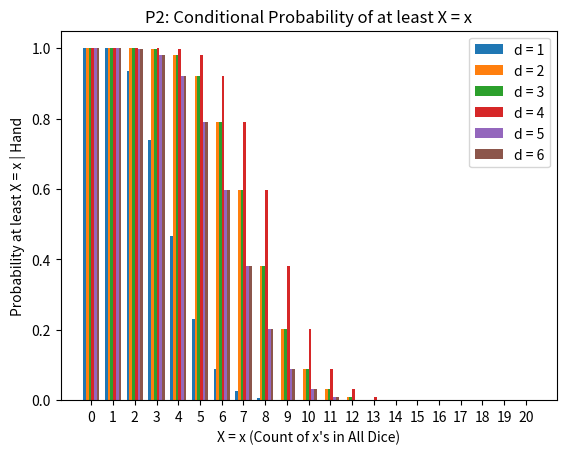

Source code (Python): (Note: this script raises an exception after producing the figure.)
import random
import numpy as np

from math import ceil

from collections import Counter
from typing import List
from scipy.stats import binom
import matplotlib.pyplot as plt
import sys
import time

# Set global variables
NUM_HUMANS = 1
NUM_BOTS = 3
NUM_PLAYERS = NUM_HUMANS + NUM_BOTS
MAX_DICE_PER_PLAYER = 5
MAX_TOTAL_DICE = NUM_PLAYERS * MAX_DICE_PER_PLAYER
DICE_SIDES = 6

#random.seed(123)
# Set round-specfic variables
player_dice_left = MAX_DICE_PER_PLAYER
total_dice_left = MAX_TOTAL_DICE
unseen_dice_left = total_dice_left - player_dice_left  # 20 total dice of which 5 dice are seen and the rest unseen
player_hand = sorted([random.randint(1, DICE_SIDES) for x in range(player_dice_left)])


class Player:
  def __init__(self, hand: List[int], risk_thres: float, likely_thres: float,
                exactly_thres: float, bluff_thres: float, bluff_prob: float,
                trustability: float, playerID: int, num_dice_unseen: int,
                verbose: int = 0):
    """
    Players have a hand, which is a list of dice values, which vary between
    1 and DICE_SIDES i.e. 6. If the conditional probability of a callable bet
    is larger than likely_thres, then the player always plays that. If there is
    no callable bet with probability >= likely_thresh, then the player may call
    bullshit on the received bet. A player only calls bullshit if the
    conditional probability of the received bet is less than risk_thresh.
    If the received bet has probability larger than risk_thresh, then the player
    either: (A) raises the bet to the next callable bet that has highest conditional
    probability, OR (B) calls 'exactly' if the conditional probability of 'exactly' is higher than the
    conditional probability of the highest bet, OR (C) with some probability bluff_prob, bets a bluff,
    which is a call with conditional probability at least bluff_thres.
    """
    self.verbose = verbose
    self.hand = hand
    self.risk_thres = risk_thres
    self.likely_thres = likely_thres
    self.exactly_thres = exactly_thres
    self.bluff_thres = bluff_thres
    self.bluff_prob = bluff_prob
    self.trustability = trustability
    self.playerID = playerID
    self.player_type = 'Bot'
    self.num_dice_unseen = num_dice_unseen
    self.num_dice_in_game = num_dice_unseen + len(self.hand)
    self.conditional_dist = None
    self.exactly_dist = None

    self.calculate_cond_dist(num_dice_unseen)
    self.calculate_exactly_dist(num_dice_unseen)

  def calculate_conditional_distributions(self, cumulative_calls_list: List[int]):
      """
      Given this player's hand and the number of unseen dice, return a list of
      length equal to the number of sides of a die (i.e. 6), where each of these
      lists contains the probabilities of seeing a count of at least X in the game.

      Usage: self.calculate_conditional_distributions()

      """

      counts_of_numbers = Counter(self.hand)
      conditional_distributions_list_of_lists = []
      for number in range(1, DICE_SIDES + 1):
        # count quantity of dice in hand
        if number in list(counts_of_numbers.keys()):
          count_in_hand = counts_of_numbers[number]
        else:
          count_in_hand = 0

        # Include aces in the count for non-aces
        if number != 1 and 1 in list(counts_of_numbers.keys()):
            count_in_hand += counts_of_numbers[1]

        # Aces are wild
        if number == 1:
          number_prob = 1 / 6
          cumulative_calls_for = cumulative_calls_list[number - 1]
          cumulative_calls_against = (1 / 2) *  (number_prob) * sum(cumulative_calls_list[1:])
        else:
          number_prob = 1 / 3
          cumulative_calls_for = cumulative_calls_list[number - 1] + cumulative_calls_list[1 - 1]
          if number < 6:
            cumulative_calls_against = (number_prob) * sum(cumulative_calls_list[1:number - 1] + cumulative_calls_list[number:])
          else:
            cumulative_calls_against = (number_prob) * sum(cumulative_calls_list[1:5])
        alpha = (self.num_dice_unseen * number_prob) + (self.trustability * cumulative_calls_for)
        beta = self.num_dice_unseen * (1 -  number_prob) + (self.trustability * cumulative_calls_against)
        conditional_number_prob = alpha / (alpha + beta)

        if self.verbose:
          print(f'{self.playerID}: d = {number}: calls for / calls against = {cumulative_calls_for} / {cumulative_calls_against} -> prob = {conditional_number_prob}')

        # These are the unconditional probabilities of the unseen dice
        # TODO: still need to standardize
        unconditional_probabilities = [1 - binom.cdf(n=self.num_dice_unseen, p=conditional_number_prob, k = x) + \
              binom.pmf(n=self.num_dice_unseen, p=conditional_number_prob, k = x) \
              for x in range(1, self.num_dice_unseen + 1)]

        # print(f'unseen probs: {len(unconditional_probabilities)} -> {unconditional_probabilities}')

        # Initialize conditional probability to 1.0 if you have them in your hand,
        #   initialize to -1.0 for those not in your hand (to easily spot an error),
        #   and initialize to 0.0 those that remain, so that the domain is
        #   self.num_dice_unseen + len(self.hand) (i.e. 15 + 5 = 20)
        conditional_probabilities = [1.0] * (count_in_hand + 1) + \
        [-1.0] * len(unconditional_probabilities) + [0.0] * (len(player_hand) - count_in_hand)
        for i, prob in enumerate(unconditional_probabilities):
          if i > self.num_dice_unseen + len(self.hand):
            break
          conditional_probabilities[i + count_in_hand + 1] = unconditional_probabilities[i]

        conditional_distributions_list_of_lists.append(conditional_probabilities)

        # print(f'cond probs: {len(conditional_probabilities)} -> {conditional_probabilities}')

      return conditional_distributions_list_of_lists

  def recalculate_cond_dist(self, cumulative_calls_list: List[int]):
    c = self.calculate_conditional_distributions(cumulative_calls_list=cumulative_calls_list)
    self.conditional_dist = np.array(c)
    self.num_dice_unseen = num_dice_unseen
    self.num_dice_in_game = num_dice_unseen + len(self.hand)

  def calculate_cond_dist(self, num_dice_unseen):
    c = get_conditional_distributions(self.hand, num_dice_unseen)
    self.conditional_dist = np.array(c)
    self.num_dice_unseen = num_dice_unseen
    self.num_dice_in_game = num_dice_unseen + len(self.hand)

  def calculate_exactly_dist(self, num_dice_unseen):
    e = get_exactly_distributions(self.hand, num_dice_unseen)
    self.exactly_dist = np.array(e)

  def _get_highest_probability_call(self, m):
    max_prob = np.max(m)
    # TODO: what if multiple options have the same probability?
    idx_flat = np.argmax(m)
    idx = np.unravel_index(idx_flat, m.shape)
    return max_prob, idx

  def _get_bluff_call(self, m):
    # zero out highest probability call
    max_prob, idx = self._get_highest_probability_call(m)
    m[idx[0], idx[1]] = 0

    # zero out calls that don't pass bluff threshold
    mask = m > self.bluff_thres
    candidate_indices = np.where(mask)
    combined_indices = list(zip(candidate_indices[0], candidate_indices[1]))

    if len(combined_indices) == 0:
      return None, None

    # pick out a call at random
    bluff_idx = random.choice(combined_indices)
    bluff_prob = m[bluff_idx[0], bluff_idx[1]]
    return bluff_prob, bluff_idx

  def first_action(self):
    cda_mat = self.conditional_dist[:,1:].copy()
    max_prob, idx = self._get_highest_probability_call(cda_mat)
    return {'quantity': idx[1]+1, 'dice': idx[0]+1, 'bs': False, 'exactly': False}

  def action(self, prev_action=None, plot=False):
    if prev_action == None:
      return self.first_action()

    ## create matrix with set of impossible calls zero-ed out
    d = prev_action['dice']
    q = prev_action['quantity']
    cda_mat = self.conditional_dist[:,1:].copy() # remove at least 0 col
    exa_prob = self.exactly_dist[d-1, q] # no column removal

    if d == 1:
      # here I removed , self.num_dice_in_game, this means if there are only a couple die
      # in the game it would not need to double + 1 which would be a problem theoretically

      # zero-out un-allowed non-ace calls
      cda_mat[1:,:min(self.num_dice_in_game, q*2 + 1) - 1] = -1.0

      # Zero-out un-allowed ace calls
      cda_mat[0, :min(self.num_dice_in_game, q)] = -1.0

    else:
      # If q = 5 and d = 2, i.e. if I call 5 2's, you can still call 5 3's.
      # So, the min quantity the next person can call is still q = 5.
      # This is true unless d = 6, which is the highest number, but that's OK.

      # Zero out unallowed non-ace calls
      # any non-ace call w/ Q <= q - 1
      cda_mat[1:,:max(min(self.num_dice_in_game, q - 1), 0),] = -1.0
      # any D <= d w/ Q = q
      cda_mat[1:d,min(self.num_dice_in_game, q - 1)] = -1.0

      # Zero out unallowed ace calls
      cda_mat[0,:ceil(q/2) - 1] = -1.0

    if self.verbose > 1:
      print('Probabilities: {}'.format(cda_mat))
      if plot:
        plot_distributions(cond_distributions=self.conditional_dist,
                         player_id=self.playerID)

    # TODO: check bullshit probability before bluffing: if what the other says is very unlikely, don't bluff
    # decide on whether or not to bluff (random)
    decide_bluff = np.random.binomial(n=1,p=self.bluff_prob, size=1)[0]
    if decide_bluff == 1:
      bluff_prob, b_idx = self._get_bluff_call(cda_mat)
      if b_idx:
        if self.verbose:
          print(f'Bluff: Probability of at least {b_idx[1]+1} {b_idx[0]+1}\'s: {bluff_prob}')
        bluff_action = {'quantity': b_idx[1]+1, 'dice': b_idx[0]+1, 'bs': False, 'exactly': False}
        return bluff_action

    # find highest probability call
    max_prob, idx = self._get_highest_probability_call(cda_mat)
    if max_prob <= 0:  # If highest probability play is 0.0, must call bullshit
      return {'quantity': q, 'dice': d, 'bs': True, 'exactly': False}
    else:
      if self.verbose:
          print(f'Probability of at least {idx[1]+1} {idx[0]+1}\'s: {max_prob}')
      best_action = {'quantity': idx[1]+1, 'dice': idx[0]+1, 'bs': False, 'exactly': False}

    # evaluate against likely threshold
    if max_prob > self.likely_thres:
      return best_action

    # check risk threshold
    prob_prev_action = self.conditional_dist[d - 1][q]
    prob_bullshit_wins = 1 - prob_prev_action
    if prob_prev_action < self.risk_thres:
      if self.verbose:
        print(f'Probability of at least {q} {d}\'s = {prob_prev_action} < {self.risk_thres} -> BS')
      return {'bs': True, 'dice':d, 'quantity':q, 'exactly': False}
    if self.verbose:
      print(f'Probability of at least {q} {d}\'s = {prob_prev_action} > {self.risk_thres} -> RAISE')

    # Exactly only an option if number of dice left is at least half of what you started with
    # Call exactly if probability is above threshold, or if its more likely than best action
    if self.num_dice_in_game >= (MAX_TOTAL_DICE / 2):
      if self.verbose:
        print(f'Probability of exactly {q} {d}\'s: {exa_prob}')
      if exa_prob > self.exactly_thres or (exa_prob > max_prob):
        return {'quantity': q, 'dice': d, 'bs': False, 'exactly': True}

    # else, make highest probability call
    return best_action

class HumanPlayer(Player):
  def __init__(self, hand: List[int], playerID: int, num_dice_unseen: int, trustability: float, verbose: int = 0):
    """
    Humans can also play.
    """
    self.playerID = playerID
    self.hand = hand
    self.verbose = verbose
    self.num_dice_unseen = num_dice_unseen
    self.trustability = trustability
    self.player_type = 'Human'

    self.calculate_cond_dist(num_dice_unseen)
    self.calculate_exactly_dist(num_dice_unseen)

  def action(self, prev_action=None, plot=False):
    if plot:
      plot_distributions(cond_distributions=self.conditional_dist,
                           player_id=self.playerID)
    invalid_call = True
    while invalid_call:
        player_call = input('Play Format: \{quantity\} \{number\} OR \'bs\' OR \'exactly\':    ')
        if prev_action is not None:
          if player_call == 'bs':  # BS
            invalid_call = False
            action = prev_action.update({'bs': True})
          elif player_call == 'exactly':  # Exactly
            if self.num_dice_unseen + self.hand.size >= MAX_TOTAL_DICE / 2:
                invalid_call = False
                action = prev_action.update({'exactly': True})
            else:
                invalid_reason = 'Not enough dice for exactly.'
          elif len([int(i) for i in player_call.split() if i.isdigit()]) == 2:  # RAISE
            raise_call = [int(i) for i in player_call.split() if i.isdigit()]
            quantity = raise_call[0]
            dice = raise_call[1]
            if prev_action['dice'] == 1:
              if dice == 1 and quantity > prev_action['quantity']:
                  invalid_call = False
              elif 2 <= dice <= 6 and quantity >= 2*prev_action['quantity'] + 1:
                  invalid_call = False
              else:
                invalid_reason = f'After {prev_action["quantity"]} aces, lowest call is \
                  {prev_action["quantity"] + 1} aces or {2*prev_action["quantity"] + 1} 2s'
            elif 2 <= prev_action['dice'] <= 6:
              if dice == 1 and quantity >= prev_action['quantity'] / 2:
                invalid_call = False
              elif quantity == prev_action['quantity'] and dice >= prev_action['dice']:
                invalid_call = False
              elif quantity > prev_action['quantity']:
                invalid_call = False
              else:
                if prev_action['dice'] == 6:
                  invalid_reason = f'After {prev_action["quantity"]} 6s, lowest call is \
                    {prev_action["quantity"] + 1} 2s or {int(np.ceil(prev_action["quantity"] / 2))} 1s'
                else:
                  invalid_reason = f'After {prev_action["quantity"]} {prev_action["dice"]}s, lowest call is \
                    {prev_action["quantity"]} {prev_action["dice"] + 1}s or \
                    {int(np.ceil(prev_action["quantity"] / 2))} 1s'
          else:
            invalid_reason = f'What is that? Try again.'
          if invalid_call:
            print('ERROR: INVALID CALL. {}. Got: {}'.format(invalid_reason, raise_call))
          else:
            action = {'quantity': quantity, 'dice': dice, 'bs': False, 'exactly': False}
        else:
          if len([int(i) for i in player_call.split() if i.isdigit()]) == 2:  # RAISE
            raise_call = [int(i) for i in player_call.split() if i.isdigit()]
            quantity = raise_call[0]
            dice = raise_call[1]
            if 1 <= dice <= 6:
              invalid_call = False
            else:
              invalid_reason = 'Dice must be within 1 and 6.'
          else:
            invalid_reason = 'Must start with 2 integers.'

    return action

  def calculate_cond_dist(self, num_dice_unseen):
    c = get_conditional_distributions(self.hand, num_dice_unseen)
    self.conditional_dist = np.array(c)
    self.num_dice_unseen = num_dice_unseen
    self.num_dice_in_game = num_dice_unseen + len(self.hand)



def get_conditional_distributions(player_hand: List[int], num_dice_unseen: int = 15):
  """
  Given this player's hand and the number of unseen dice, return a list of
  length equal to the number of sides of a die (i.e. 6), where each of these
  lists contains the probabilities of seeing a count of at least X in the game.

  Usage: get_conditional_distributions(player_hand = [5, 2, 3, 4, 3], num_dice_unseen = 10)

  """
  counts_of_numbers = Counter(player_hand)
  conditional_distributions_list_of_lists = []
  for number in range(1, DICE_SIDES + 1):
    # count quantity of dice in hand
    if number in list(counts_of_numbers.keys()):
      count_in_hand = counts_of_numbers[number]
    else:
      count_in_hand = 0

    # Include aces in the count for non-aces
    if number != 1 and 1 in list(counts_of_numbers.keys()):
        count_in_hand += counts_of_numbers[1]

    # Aces are wild
    if number == 1:
      number_prob = 1/6
    else:
      number_prob = 1/3

    # These are the unconditional probabilities of the unseen dice
    unconditional_probabilities = [1 - binom.cdf(n=num_dice_unseen, p=number_prob, k = x) + \
          binom.pmf(n=num_dice_unseen, p=number_prob, k = x) \
          for x in range(1, num_dice_unseen + 1)]

    # print(f'unseen probs: {len(unconditional_probabilities)} -> {unconditional_probabilities}')

    # Initialize conditional probability to 1.0 if you have them in your hand,
    #   initialize to -1.0 for those not in your hand (to easily spot an error),
    #   and initialize to 0.0 those that remain, so that the domain is
    #   num_dice_unseen + len(player_hand) (i.e. 15 + 5 = 20)
    conditional_probabilities = [1.0] * (count_in_hand + 1) + \
    [-1.0] * len(unconditional_probabilities) + [0.0] * (len(player_hand) - count_in_hand)
    for i, prob in enumerate(unconditional_probabilities):
      if i > num_dice_unseen + len(player_hand):
        break
      conditional_probabilities[i + count_in_hand + 1] = unconditional_probabilities[i]

    conditional_distributions_list_of_lists.append(conditional_probabilities)

    # print(f'cond probs: {len(conditional_probabilities)} -> {conditional_probabilities}')

  return conditional_distributions_list_of_lists

def get_exactly_distributions(player_hand: List[int], num_dice_unseen: int = 15):
  """
  Given this player's hand and the number of unseen dice, return a list of
  length equal to the number of sides of a die (i.e. 6), where each of these
  lists contains the probabilities of seeing a count of exactly X in the game.

  Usage: get_exactly_distributions(player_hand = [5, 2, 3, 4, 3], num_dice_unseen = 10)

  """
  counts_of_numbers = Counter(player_hand)
  conditional_exactly_distributions_list_of_lists = []
  for number in range(1, DICE_SIDES + 1):
    # count quantity of dice in hand
    if number in list(counts_of_numbers.keys()):
      count_in_hand = counts_of_numbers[number]
    else:
      count_in_hand = 0

    # Include aces in the count for non-aces
    if number != 1 and 1 in list(counts_of_numbers.keys()):
        count_in_hand += counts_of_numbers[1]

    # Aces are wild
    if number == 1:
      number_prob = 1/6
    else:
      number_prob = 1/3

    # These are the unconditional probabilities of the unseen dice
    unconditional_exactly_probabilities = [binom.pmf(n=num_dice_unseen, p=number_prob, k = x) \
          for x in range(0, num_dice_unseen + 1)]

    # print(f'unseen probs: {len(unconditional_exactly_probabilities)} -> {unconditional_exactly_probabilities}')
    # Initialize conditional exactly probability to 0.0 for anything less than what you have in your hand,
    # 1.0 for what you have in your hand,
    #   initialize to -1.0 for those not in your hand (to easily spot an error),
    #   and initialize to 0.0 those that remain, so that the domain is
    #   num_dice_unseen + len(player_hand) (i.e. 15 + 5 = 20)
    conditional_exactly_probabilities = [0] * (count_in_hand) + \
    [-1.0] * len(unconditional_exactly_probabilities) + [0.0] * (len(player_hand) - count_in_hand)
    for i, prob in enumerate(unconditional_exactly_probabilities):
      if i > num_dice_unseen + len(player_hand):
        break
      conditional_exactly_probabilities[i + count_in_hand] = unconditional_exactly_probabilities[i]

    conditional_exactly_distributions_list_of_lists.append(conditional_exactly_probabilities)

    # print(f'cond probs: {len(conditional_probabilities)} -> {conditional_probabilities}')

  return conditional_exactly_distributions_list_of_lists


def plot_distributions(cond_distributions: List[List[float]], player_id: int = 0):
  """
  Plot probabilities.

  Usage:
  cond_dist = get_conditional_distributions(player_hand = [5, 2, 3, 4, 3], num_dice_unseen = 10)
  plot_distributions(cond_distributions = cond_dist)

  """
  fig, ax = plt.subplots()
  ax.set_title(f'P{player_id}: Conditional Probability of at least X = x')
  for i, x in enumerate(cond_distributions):
    ax.set_xlabel(f'X = x (Count of x\'s in All Dice)')
    ax.set_ylabel(f'Probability at least X = x | Hand')
    ax.bar(x = [x - 5/16 + (i/8) for x in range(len(cond_distributions[i]))],
           height = cond_distributions[i],
           width=(1/8),
           label = f'd = {i + 1}')
  ax.set_xticks(ticks=range(len(cond_distributions[0])))
  plt.legend()
  plt.show()


def runGame(verbose: int = 0):
  # instantiate players
  r = 0.37  # risk / bullshit threshold
  l = 0.8  # likely threshold
  e = 0.4  # exactly threshold
  bt = 0.37 # bluff threshold
  bp = 0.2 # bluff probability
  trust = 1.0  # trustability
  player_list = []
  total_dice_left = MAX_TOTAL_DICE

  player_order = ['BOT'] * NUM_BOTS + ['HUMAN'] * NUM_HUMANS
  for i, player_type in enumerate(random.sample(player_order, len(player_order))):
      h = np.random.randint(1, DICE_SIDES + 1, MAX_DICE_PER_PLAYER)
      if player_type == 'BOT':
        # Every player has same params
        p = Player(hand = h, risk_thres = r, likely_thres = l, exactly_thres = e, bluff_prob = bp, bluff_thres = bt,
                    trustability = trust, playerID= i + 1, num_dice_unseen = total_dice_left - h.size,
                    verbose = verbose)

      elif player_type == 'HUMAN':
        p = HumanPlayer(hand = h, playerID = i + 1, trustability = trust, num_dice_unseen = total_dice_left - h.size)

      player_list.append(p)
  print('Player order: {}'.format([(p.playerID, p.player_type) for p in player_list]))

  round = 0
  starting_player_index = 0  # Player 1 starts first round
  while(len(player_list) > 1):
    round = round + 1
    print("---------------------------------------------------------------------------------------------------")
    print("ROUND " + str(round))
    if NUM_HUMANS == 0:
      for player in player_list:
        if player.player_type == 'Bot':
          print(f'Bot Player #{player.playerID}: {player.hand}, {player.num_dice_unseen} unseen dice')
    elif NUM_HUMANS == 1:
      for player in player_list:
        if player.player_type == 'Bot':
          hidden_hand = ['X'] * len(player.hand)
          print(f'Bot Player #{player.playerID}: {hidden_hand}, {player.num_dice_unseen} unseen dice')
        else:
          print(f'Human Player #{player.playerID}: {player.hand}, {player.num_dice_unseen} unseen dice')
    i = 0
    prev_a = None
    end_round = False
    number_counter = [0] * 6  # To keep track of what's been said
    rotated_player_list = player_list[starting_player_index % len(player_list):] + player_list[:starting_player_index]
    while end_round == False:
      # Use % to loop i.e.:
      for index, player in enumerate(rotated_player_list):
        if NUM_HUMANS > 0:  # If a human is playing, delay the bots' plays for a better playing experience
          print('...')
          time.sleep(3)
        # Indexes and player IDs are not the same: player_ID = index + 1
        previous_index = index - 1 % len(player_list)
        previous_player = player_list[previous_index]
        index_current = index

        print(f'\nPlayer ID: {player.playerID}')
        if player.player_type == 'Human':
          print('Hand: {}'.format(player.hand))
          a = player.action(prev_a, plot=True)
        else:
          a = player.action(prev_a, plot=False)

        last_play = prev_a
        prev_a = a

        print('turn {}: {}'.format(i, a))

        i += 1

        # user_enter = input('Enter to continue: ')
        if a['bs'] == True:
          end_round = True
          last_play = a
          bullshit_caller_player_list_index = index
          break
        if a['exactly'] == True:
          end_round = True
          last_play = a
          exactly_caller_player_list_index = index
          break

        number_counter[a['dice'] - 1] += 1
        for other_player in player_list:
          if other_player == player: continue
          other_player.calculate_conditional_distributions(cumulative_calls_list=number_counter)

      end_round = a['bs'] | a['exactly']


    # when bullshit is called count the player hands to determine the outcomes
    # there are 2 outcomes, player who called bullshit loses a die or player who had bullshit called on loses a die
    # figure out last hand
    # then count

    if NUM_HUMANS > 0:  # Reveal everyones hands
      print('\nREVEAL:')
      for player in player_list:
        print(f'{player.player_type} Player #{player.playerID}: {player.hand}')

    player_starts_next_round = None
    if last_play['bs']:
        count = 0
        dice_counts = Counter([number for player in player_list for number in player.hand])
        total_count = int(dice_counts[1]) if last_play['dice'] == 1 else (dice_counts[last_play['dice']]) + int(dice_counts[1])
        player_bullshit_called_on = player_list[(bullshit_caller_player_list_index - 1) % len(player_list)]

        if total_count < last_play['quantity'] and player_bullshit_called_on != None:
          player_list[previous_index].hand = player_list[previous_index].hand[1:]
          print(f'{total_count} {last_play["dice"]}s total < Player {player_list[previous_index].playerID}\'s bet of {last_play["quantity"]} {last_play["dice"]}s')
          print(f'Player {player_list[previous_index].playerID} loses a die')
          total_dice_left = total_dice_left - 1
          starting_player_index = previous_index
        elif total_count >= last_play['quantity'] and player_bullshit_called_on != None:
          player_list[index_current].hand = player_list[index_current].hand[1:]
          print(f'{total_count} {last_play["dice"]}s total >= Player {player_list[previous_index].playerID}\'s bet of {last_play["quantity"]} {last_play["dice"]}s')
          print("Player " + str(player_list[index_current].playerID) + " loses a die")
          total_dice_left = total_dice_left - 1
          starting_player_index = index_current
    elif last_play['exactly']:
        count = 0
        dice_counts = Counter([number for player in player_list for number in player.hand])
        total_count = int(dice_counts[1]) if last_play['dice'] == 1 else (dice_counts[last_play['dice']]) + int(dice_counts[1])

        if total_count == last_play['quantity']:
            if len(player_list[index_current].hand) < 5:
                player_list[index_current].hand = np.append(player_list[index_current].hand, 0)  # Add a die
                total_dice_left = total_dice_left + 1
                print(f'{total_count} {last_play["dice"]}s total == Player {player_list[index_current].playerID}\'s exactly bet of {last_play["quantity"]} {last_play["dice"]}s')
                print(f'Player {player_list[index_current].playerID} wins a die')
                starting_player_index = index_current
            else:
              print(f'Player {player_list[index_current].playerID} has 5 die so didn\'t gain a die')
              starting_player_index = index_current
        else:
            player_list[index_current].hand = player_list[index_current].hand[1:]  # Remove a die
            total_dice_left = total_dice_left - 1
            print(f'{total_count} {last_play["dice"]}s total != Player {player_list[index_current].playerID}\'s exactly bet of {last_play["quantity"]} {last_play["dice"]}s')
            print(f'Player {player_list[index_current].playerID} loses a die')
            starting_player_index = index_current

    ##################################################
    player_list = [player for player in player_list if player.hand.size > 0]

    # If player who starts next round is out, the next remaining player starts
    starting_player_index = starting_player_index % len(player_list)

    for player in player_list:
      player.hand = np.random.randint(1, DICE_SIDES + 1, player.hand.size)
      player.calculate_cond_dist(num_dice_unseen = total_dice_left - player.hand.size)


  return player_list[0].playerID



if __name__ == '__main__':
    winners = []
    max_games = 1
    for i, games in enumerate(range(max_games)):
      gameWin = runGame(verbose=1)
      print(f'({i + 1}/{max_games}) PLAYER {gameWin} WINS')

      winners.append(gameWin)

    Counter(winners)









